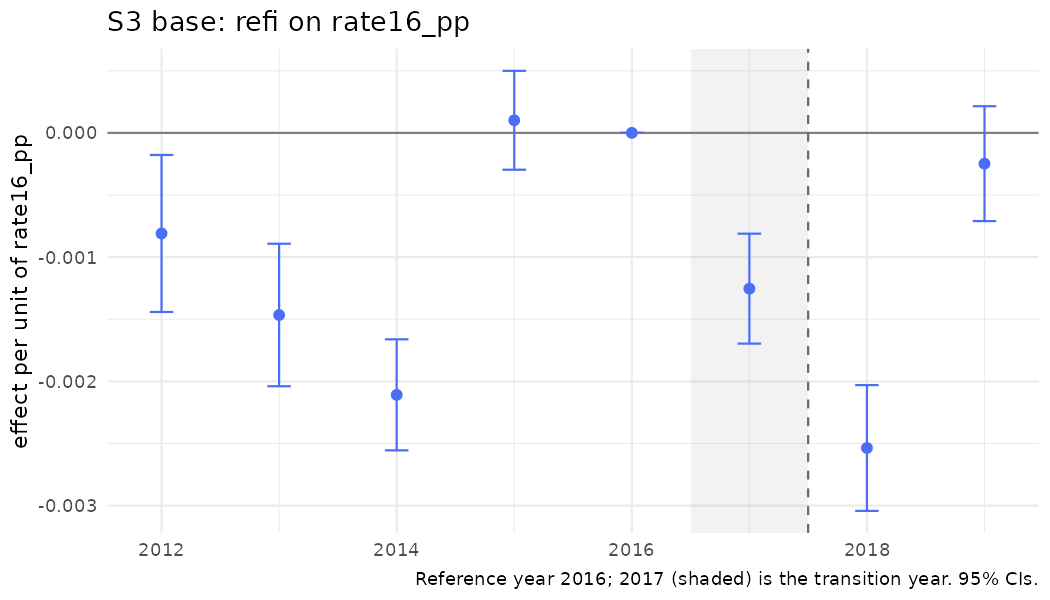

Values plotted in this chart, from the file beside it:
year, coef, se, strategy, outcome, spec_id, treat
2012, -0.0008094, 0.0003224, S3, refi, S3_rate, rate16_pp
2013, -0.001466, 0.0002926, S3, refi, S3_rate, rate16_pp
2014, -0.002108, 0.000228, S3, refi, S3_rate, rate16_pp
2015, 0.0001016, 0.000203, S3, refi, S3_rate, rate16_pp
2016, 0, 0, S3, refi, S3_rate, rate16_pp
2017, -0.001254, 0.0002257, S3, refi, S3_rate, rate16_pp
2018, -0.002536, 0.0002583, S3, refi, S3_rate, rate16_pp
2019, -0.0002476, 0.0002359, S3, refi, S3_rate, rate16_pp
